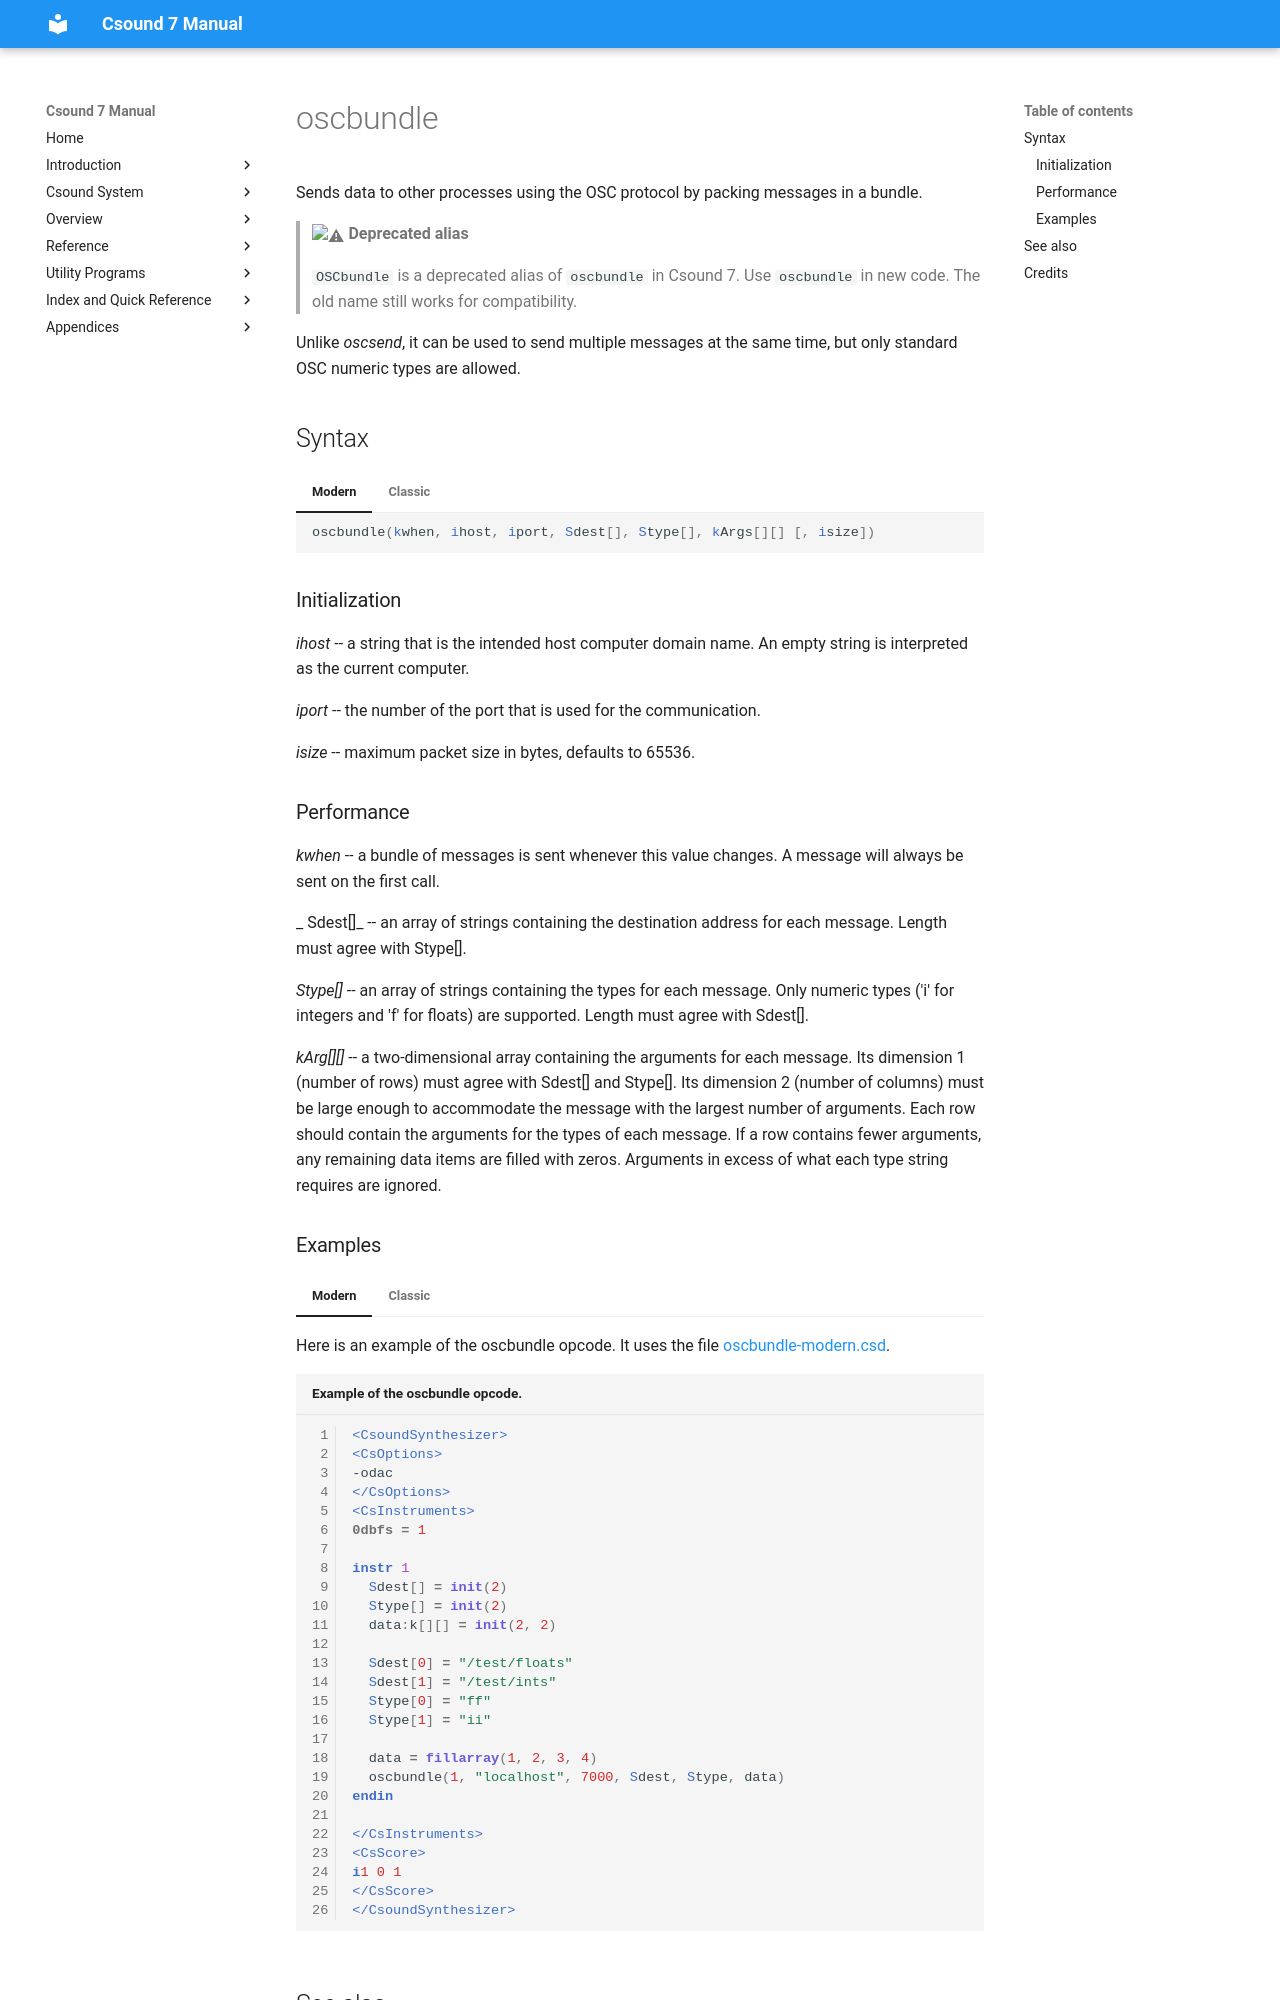

repository: csound/manual · page: opcodes/OSCbundle/index.html · generator: mkdocs

<!--
id:OSCbundle
category:OSC
-->
# oscbundle
Sends data to other processes using the OSC protocol by packing messages in a bundle.

> :warning: **Deprecated alias**
>
> `OSCbundle` is a deprecated alias of `oscbundle` in Csound 7. Use `oscbundle` in new code. The old name still works for compatibility.

Unlike *oscsend*, it can be used to send multiple messages at the same time, but only standard OSC numeric types are allowed.

## Syntax
=== "Modern"
    ``` csound-orc
    oscbundle(kwhen, ihost, iport, Sdest[], Stype[], kArgs[][] [, isize])
    ```

=== "Classic"
    ``` csound-orc
    OSCbundle kwhen, ihost, iport, Sdest[], Stype[], kArgs[][] [, isize]
    ```

### Initialization

_ihost_ -- a string that is the intended host computer domain name.  An empty string is interpreted as the current computer.

_iport_ -- the number of the port that is used for the communication.

_isize_ -- maximum packet size in bytes, defaults to 65536.

### Performance

_kwhen_ -- a bundle of messages is sent whenever this value changes.  A message will always be sent on the first call.

_ Sdest[]_ -- an array of strings containing the destination address for each message. Length must agree with Stype[].

_Stype[]_ -- an array of strings containing the types for each message. Only numeric types ('i' for integers and 'f' for floats) are supported. Length must agree with Sdest[].

_kArg[][]_ -- a two-dimensional array containing the arguments for each message. Its dimension 1 (number of rows) must agree with Sdest[] and Stype[]. Its dimension 2 (number of columns) must be large enough to accommodate the message with the largest number of arguments. Each row should contain the arguments for the types of each message. If a row contains fewer arguments, any remaining data items are filled with zeros. Arguments in excess of what each type string requires are ignored.
